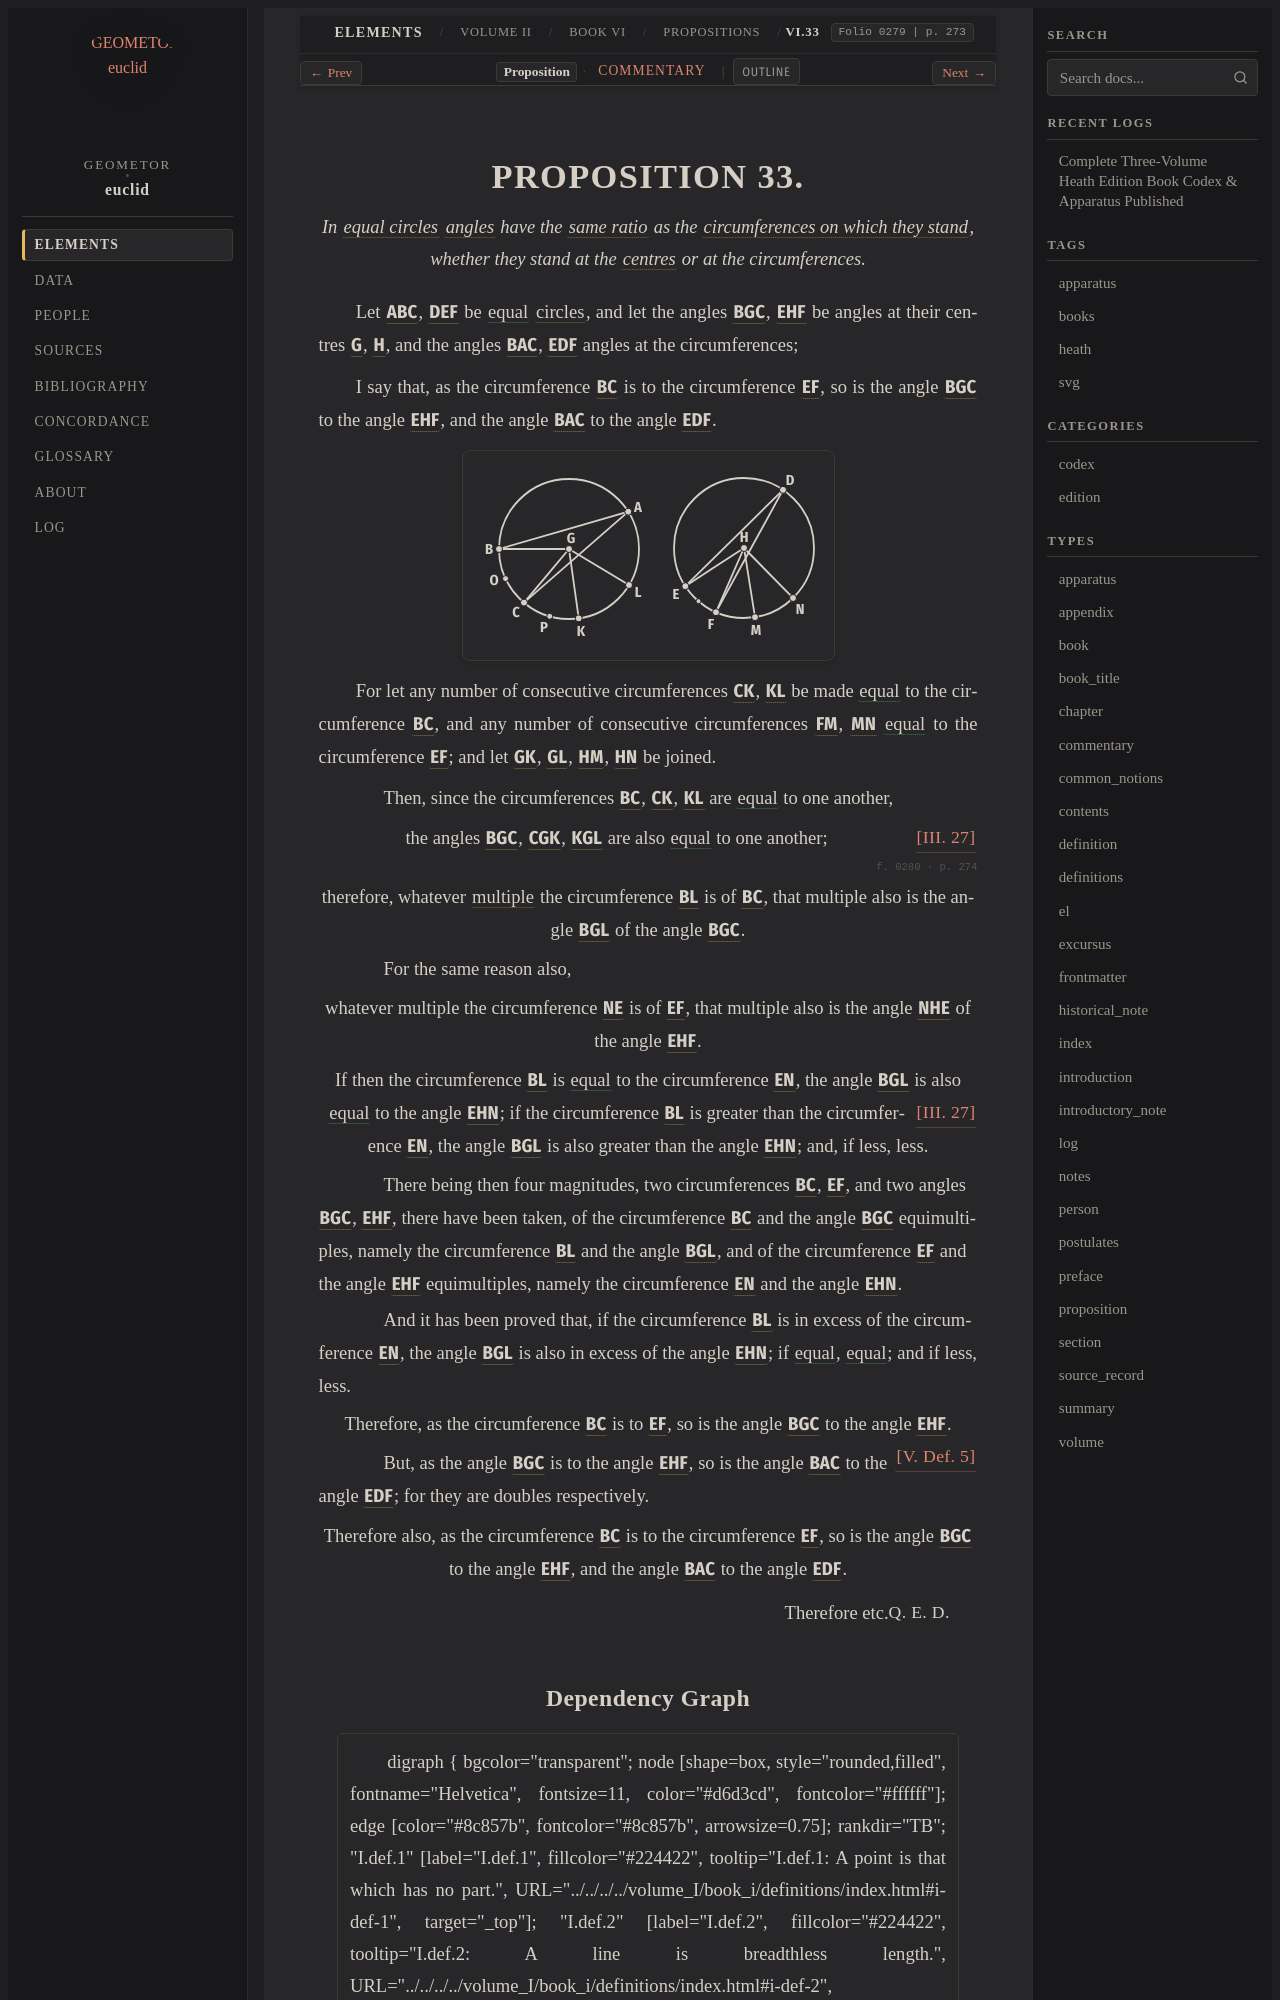

repository: geometor/euclid · page: heath/volume_II/book_vi/propositions/33/index.html · generator: sphinx

:canonical_id: VI.33
:volume: II
:book: VI
:proposition: 33
:type: proposition
:title: Proposition VI.33
:folios: 0279, 0280
:folio: 0279
:page: 273
:pages: 273, 274
:dependencies: I.def.8, I.def.16, III.def.1, III.def.9, III.27, V.def.5

.. _VI.33:

.. folio:: 0279
   :page: 273
